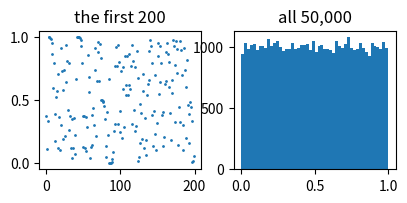
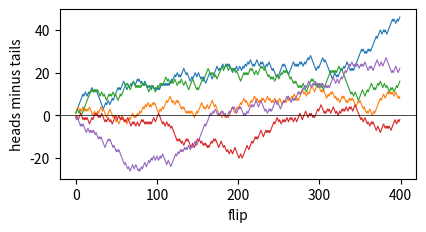
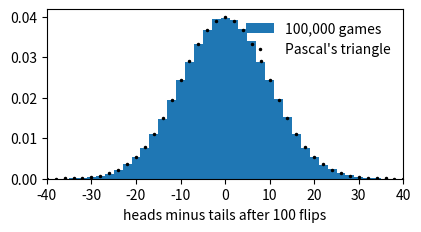
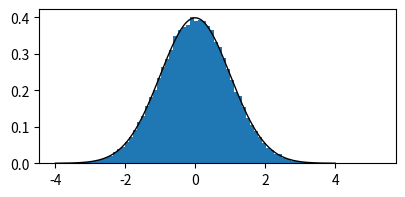
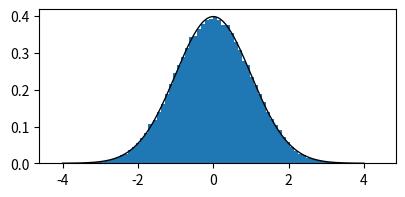
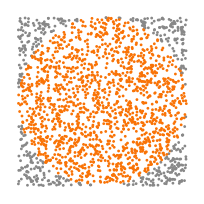
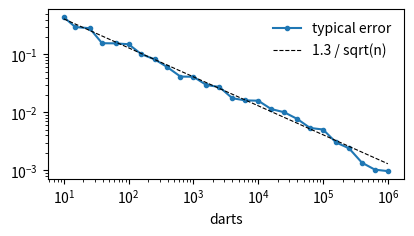

Python code for these plots, in order:
# Chapter: Chance

# %% _setup
import numpy as np
import matplotlib.pyplot as plt
np.set_printoptions(precision=4, suppress=True)

# %% ch_recipe
x = 0.12345                 # the seed
xs = []
for i in range(10):
    x = 3 * x % 1           # triple it, keep the part after the point
    xs.append(round(x, 4))
print(xs)

# %% ch_recipe_hist
x = 0.12345
xs = np.zeros(50_000)
for i in range(len(xs)):
    x = 3 * x % 1
    xs[i] = x

plt.figure(figsize=(4.6, 1.8))
plt.subplot(1, 2, 1)
plt.plot(xs[:200], '.', ms=2)
plt.title('the first 200')
plt.subplot(1, 2, 2)
plt.hist(xs, bins=50)
plt.title('all 50,000')
plt.show()  # fig: ch_recipe

# %% ch_doubling
x = 0.12345
for i in range(60):
    x = 2 * x % 1
    if i % 10 == 9:
        print(i + 1, x)

# %% _rng
rng = np.random.default_rng(seed=0)

# %% ch_coin
flips = rng.choice([-1, 1], size=10)
print(flips)
print(flips.sum())

# %% ch_walks
steps = rng.choice([-1, 1], size=(5, 400))
paths = steps.cumsum(axis=1)       # running total after each flip

plt.figure(figsize=(4.6, 2.2))
plt.plot(paths.T, lw=0.8)
plt.axhline(0, color='k', lw=0.5)
plt.xlabel('flip')
plt.ylabel('heads minus tails')
plt.show()  # fig: ch_walks

# %% ch_sums
N = 100                                       # flips per game
games = rng.choice([-1, 1], size=(100_000, N))
totals = games.sum(axis=1)
print(totals[:10])
print(totals.mean(), totals.std())

# %% ch_pascal
rows = 7
P = np.zeros((rows, rows + 1), dtype=int)
P[0, 1] = 1
for i in range(1, rows):
    for j in range(1, rows + 1):
        P[i, j] = P[i - 1, j - 1] + P[i - 1, j]
print(P[:, 1:])

# %% ch_binomial
from math import comb

heads = np.arange(N + 1)
paths_to = np.array([comb(N, k) for k in heads], dtype=float)
prob = paths_to / 2**N          # every path is equally likely
total = 2 * heads - N           # heads minus tails

plt.figure(figsize=(4.6, 2.2))
plt.hist(totals, bins=np.arange(-41, 42, 2), density=True,
         label='100,000 games')
plt.plot(total, prob / 2, 'k.', ms=3, label="Pascal's triangle")
plt.xlim(-40, 40)
plt.xlabel('heads minus tails after 100 flips')
plt.legend(frameon=False)
plt.show()  # fig: ch_binomial

# %% ch_normal
def normal_pdf(x, mu, sigma):
    return np.exp(-(x - mu)**2 / (2 * sigma**2)) / np.sqrt(2 * np.pi
                                                            * sigma**2)

z = rng.normal(loc=0, scale=1, size=100_000)
grid = np.linspace(-4, 4, 200)

plt.figure(figsize=(4.6, 2.0))
plt.hist(z, bins=80, density=True)
plt.plot(grid, normal_pdf(grid, 0, 1), 'k', lw=1)
plt.show()  # fig: ch_normal

print(np.mean(np.abs(z) < 1), np.mean(np.abs(z) < 2))

# %% ch_sqrt
for n in [1, 4, 16, 64, 256, 1024]:
    t = rng.choice([-1, 1], size=(20_000, n)).sum(axis=1)
    print(f'{n:5d} flips   spread {t.std():6.2f}   sqrt(N) {n**0.5:5.1f}')

# %% ch_sums_of_anything
u = rng.random((100_000, 12))          # twelve uniform numbers per row
s = u.sum(axis=1) - 6                  # their sum, centered on zero
print(round(s.mean(), 3), round(s.std(), 3))

plt.figure(figsize=(4.6, 2.0))
plt.hist(s, bins=80, density=True)
plt.plot(grid, normal_pdf(grid, 0, 1), 'k', lw=1)
plt.show()  # fig: ch_twelve

# %% ch_neuron
x = rng.random(784)                         # an "image" of 784 pixels
W = rng.normal(size=(784, 10_000))          # 10,000 random neurons
scores = x @ W
print(round(scores.std(), 2), round(np.sqrt(np.sum(x**2)), 2))

# %% ch_pi
n = 1_000_000
pts = rng.random((n, 2)) * 2 - 1           # darts in the square
inside = (pts**2).sum(axis=1) < 1          # ...that land in the circle
print(4 * inside.mean())

m = 2000
plt.figure(figsize=(2.4, 2.4))
plt.scatter(*pts[:m].T, s=1, c=np.where(inside[:m], '#f97306', '#888'))
plt.gca().set_aspect('equal')
plt.axis('off')
plt.show()  # fig: ch_pi

# %% ch_error
true_pi = np.pi
sizes = np.logspace(1, 6, 26).astype(int)
errors = []
for n in sizes:
    trials = [4 * np.mean((rng.random((n, 2))**2).sum(axis=1) < 1)
              for _ in range(20)]
    errors.append(np.mean(np.abs(np.array(trials) - true_pi)))

plt.figure(figsize=(4.6, 2.2))
plt.loglog(sizes, errors, '.-', label='typical error')
plt.loglog(sizes, 1.3 / np.sqrt(sizes), 'k--', lw=0.8,
           label='1.3 / sqrt(n)')
plt.xlabel('darts')
plt.legend(frameon=False)
plt.show()  # fig: ch_error

# %% ch_birthday
def shared_birthday(people, trials=20_000):
    days = rng.integers(0, 365, size=(trials, people))
    days.sort(axis=1)
    return np.mean((np.diff(days, axis=1) == 0).any(axis=1))

for people in [10, 20, 23, 30, 50, 70]:
    print(people, shared_birthday(people))

# %% ch_monty
trials = 100_000                       # doors are numbered 0, 1, 2
car = rng.integers(0, 3, trials)
pick = rng.integers(0, 3, trials)
other = (pick + rng.integers(1, 3, trials)) % 3   # a door not picked
host = np.where(pick == car, other,     # two goats left: either one
                3 - pick - car)         # otherwise: the one goat left
switch = 3 - pick - host                # the door neither of them chose
print('stay  ', np.mean(pick == car))
print('switch', np.mean(switch == car))

# %% ch_collector
def boxes_needed(n):
    seen, count = set(), 0
    while len(seen) < n:
        seen.add(int(rng.integers(n)))
        count += 1
    return count

n = 50
runs = [boxes_needed(n) for _ in range(5000)]
print(np.mean(runs), n * sum(1 / k for k in range(1, n + 1)))
